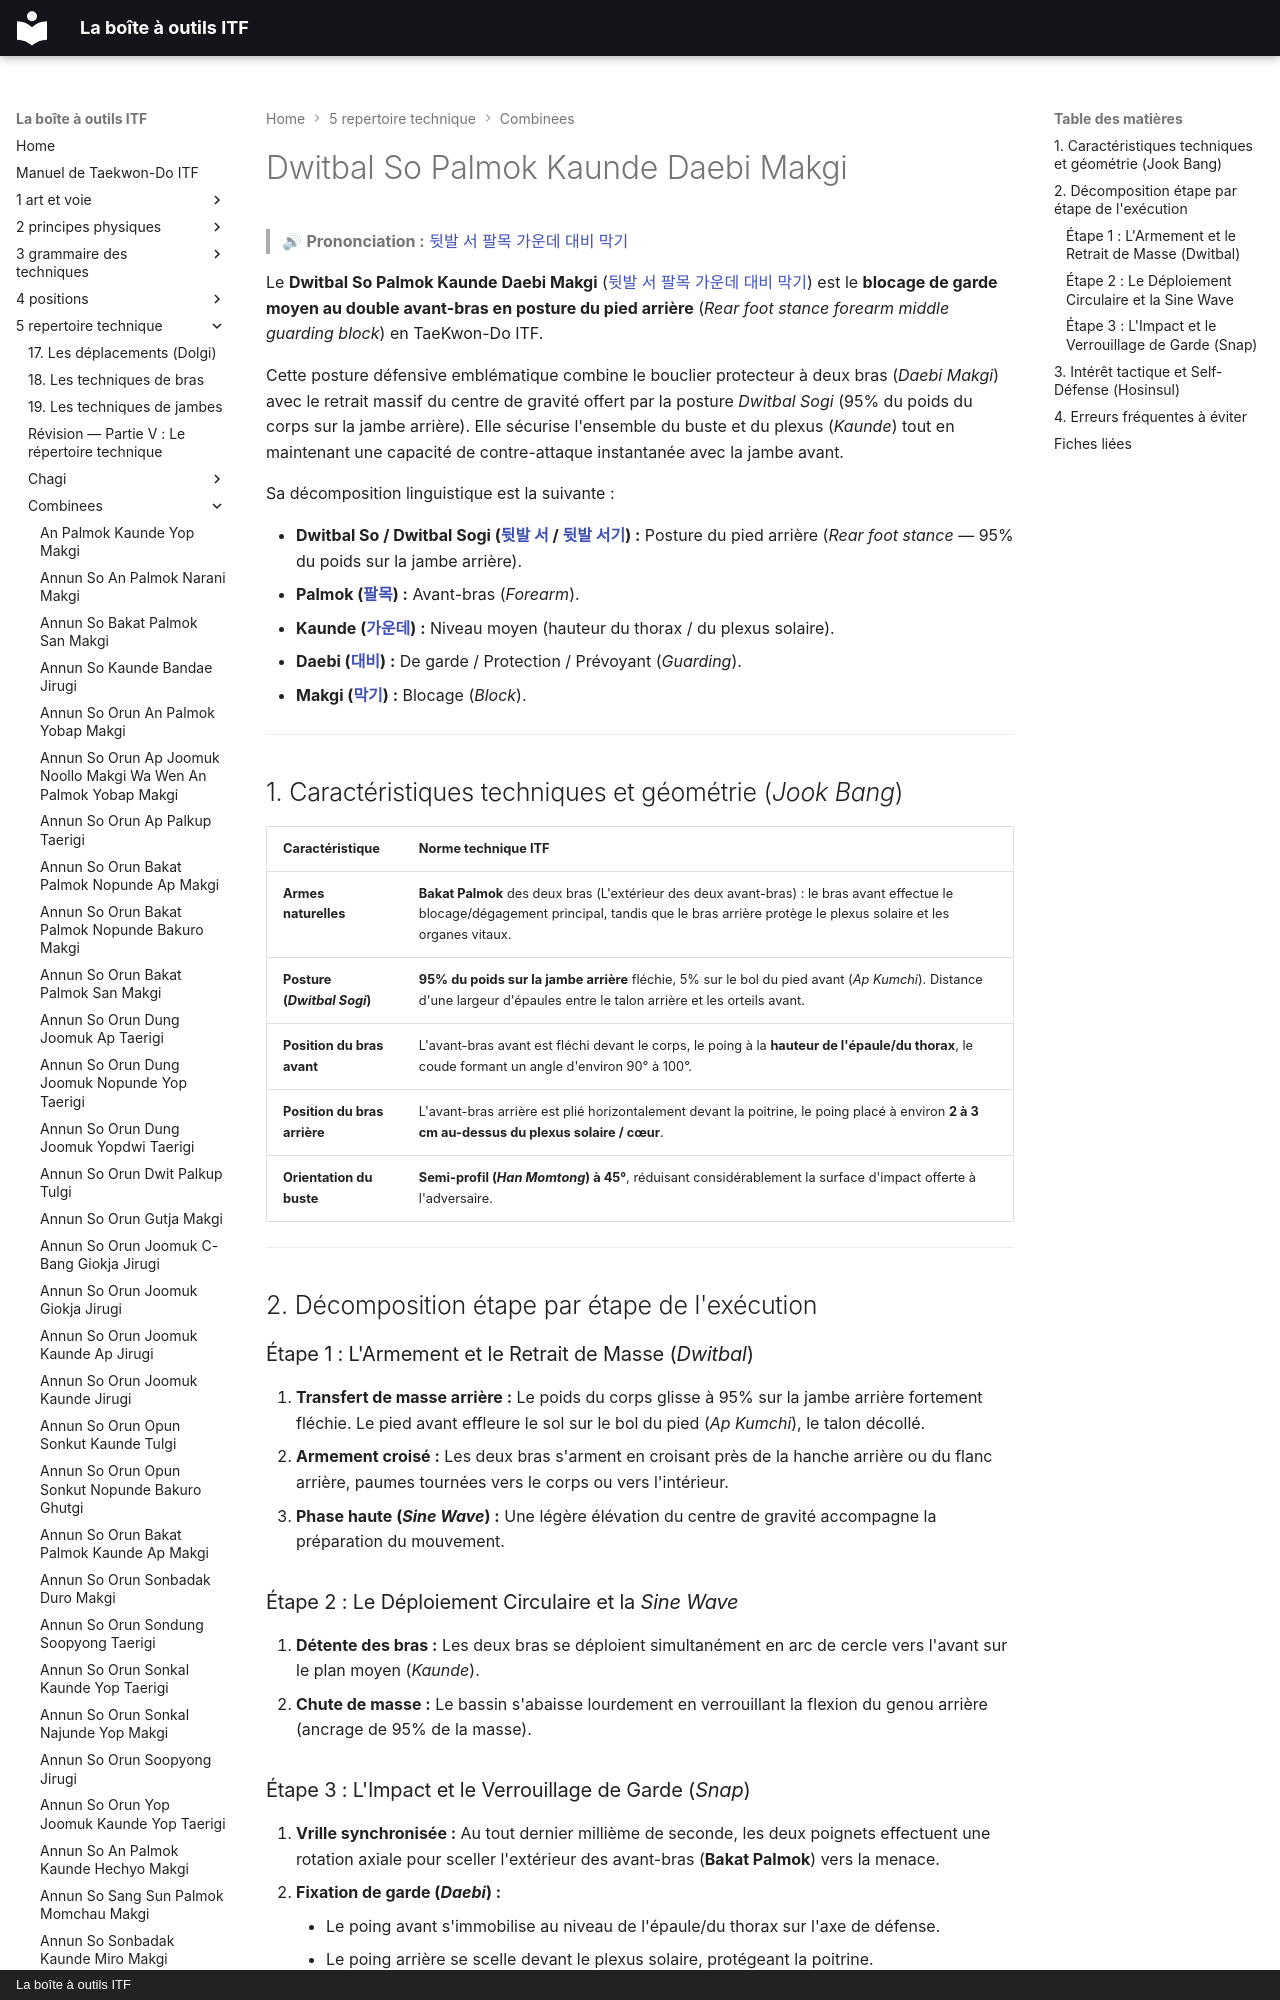

repository: yvmori1/La-boite-outils-ITF · page: 5-repertoire-technique/combinees/Dwitbal-So-Palmok-Kaunde-Daebi-Makgi/index.html · generator: mkdocs · copyright: La boîte à outils ITF

# Dwitbal So Palmok Kaunde Daebi Makgi

> 🔊 **Prononciation :** [뒷발 서 팔목 가운데 대비 막기](../../audio/Techniques/Dwitbal-So-Palmok-Kaunde-Daebi-Makgi.m4a)

Le **Dwitbal So Palmok Kaunde Daebi Makgi** ([뒷발 서 팔목 가운데 대비 막기](../../audio/Techniques/Dwitbal-So-Palmok-Kaunde-Daebi-Makgi.m4a)) est le **blocage de garde moyen au double avant-bras en posture du pied arrière** (*Rear foot stance forearm middle guarding block*) en TaeKwon-Do ITF.

Cette posture défensive emblématique combine le bouclier protecteur à deux bras (*Daebi Makgi*) avec le retrait massif du centre de gravité offert par la posture *Dwitbal Sogi* (95% du poids du corps sur la jambe arrière). Elle sécurise l'ensemble du buste et du plexus (*Kaunde*) tout en maintenant une capacité de contre-attaque instantanée avec la jambe avant.

Sa décomposition linguistique est la suivante :
